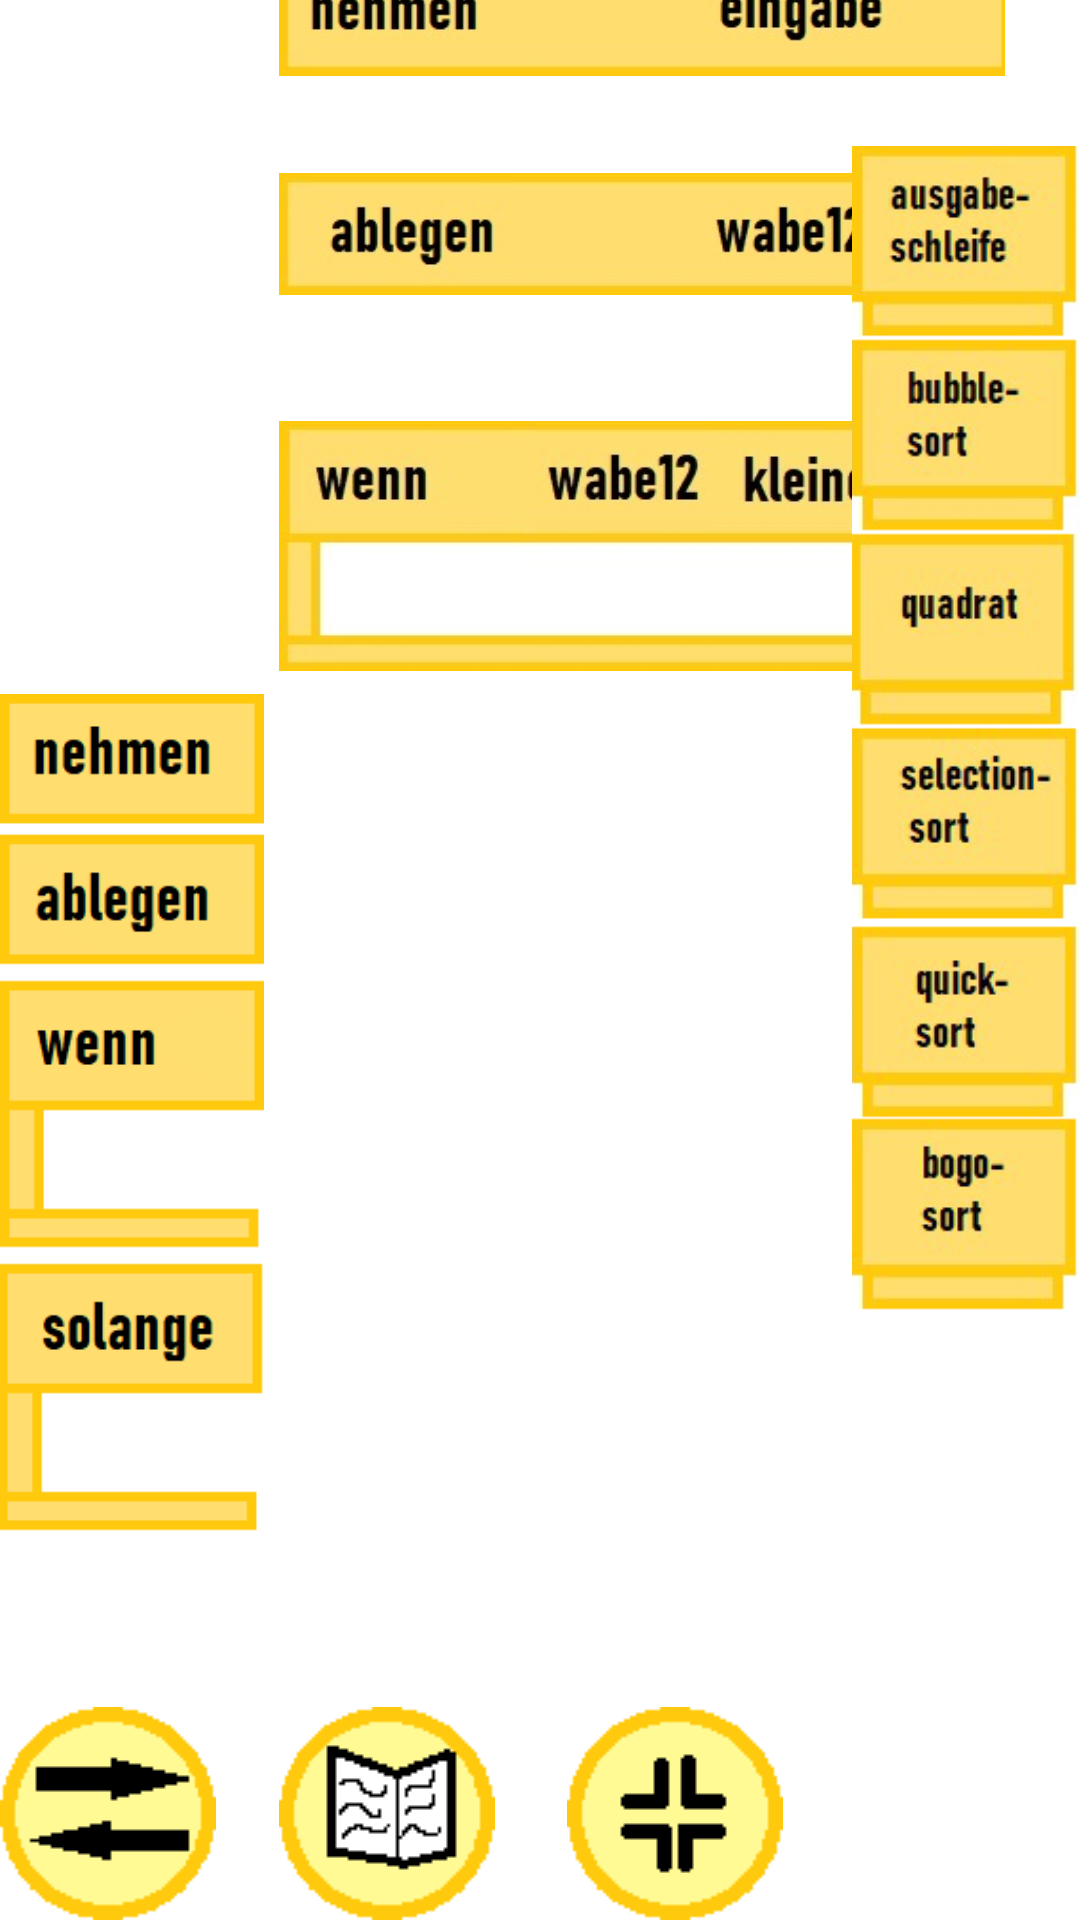

Reconstruct the res/layout file that produces this screen, plus the resources it refers to.
<!-- AndroidManifest.xml: application theme Theme.HowProg -->
<!-- res/layout/levelhoch.xml -->
<?xml version="1.0" encoding="utf-8"?>
<androidx.constraintlayout.widget.ConstraintLayout
    xmlns:android="http://schemas.android.com/apk/res/android"
    xmlns:app="http://schemas.android.com/apk/res-auto"
    xmlns:tools="http://schemas.android.com/tools"
    android:layout_width="match_parent"
    android:layout_height="match_parent">

    <ImageView
        android:id="@+id/imageView2"
        android:layout_width="88dp"
        android:layout_height="742dp"
        app:layout_constraintStart_toStartOf="parent"
        app:layout_constraintTop_toTopOf="parent"
        app:srcCompat="@drawable/bloecke" />

    <androidx.constraintlayout.widget.ConstraintLayout
        android:id="@+id/constraintLayout2"
        android:layout_width="336dp"
        android:layout_height="723dp"
        android:background="#FFFFFF"
        android:visibility="invisible"
        app:layout_constraintBottom_toBottomOf="parent"
        app:layout_constraintStart_toStartOf="parent"
        app:layout_constraintTop_toTopOf="parent">

        <ImageView
            android:id="@+id/imageView20"
            android:layout_width="wrap_content"
            android:layout_height="wrap_content"
            android:layout_marginTop="1dp"
            app:layout_constraintEnd_toEndOf="parent"
            app:layout_constraintTop_toTopOf="parent"
            app:srcCompat="@drawable/beispiel4" />

    </androidx.constraintlayout.widget.ConstraintLayout>

    <androidx.constraintlayout.widget.ConstraintLayout
        android:id="@+id/constraintLayout"
        android:layout_width="242dp"
        android:layout_height="731dp"
        android:layout_marginStart="5dp"
        android:visibility="visible"
        app:layout_constraintBottom_toBottomOf="parent"
        app:layout_constraintStart_toEndOf="@+id/imageView2"
        app:layout_constraintTop_toTopOf="parent">

        <ImageView
            android:id="@+id/imageView14"
            android:layout_width="wrap_content"
            android:layout_height="wrap_content"
            android:layout_marginTop="16dp"
            app:layout_constraintEnd_toEndOf="parent"
            app:layout_constraintHorizontal_bias="0.0"
            app:layout_constraintStart_toStartOf="parent"
            app:layout_constraintTop_toTopOf="parent"
            app:srcCompat="@drawable/beispiel1" />

        <ImageView
            android:id="@+id/imageView15"
            android:layout_width="wrap_content"
            android:layout_height="wrap_content"
            android:layout_marginTop="5dp"
            app:layout_constraintEnd_toEndOf="parent"
            app:layout_constraintStart_toStartOf="parent"
            app:layout_constraintTop_toBottomOf="@+id/imageView14"
            app:srcCompat="@drawable/beispiel2" />

        <ImageView
            android:id="@+id/imageView16"
            android:layout_width="wrap_content"
            android:layout_height="wrap_content"
            app:layout_constraintEnd_toEndOf="parent"
            app:layout_constraintStart_toStartOf="parent"
            app:layout_constraintTop_toBottomOf="@+id/imageView15"
            app:srcCompat="@drawable/beispiel3" />

    </androidx.constraintlayout.widget.ConstraintLayout>

    <ImageView
        android:id="@+id/imageView18"
        android:layout_width="wrap_content"
        android:layout_height="wrap_content"
        app:layout_constraintBottom_toBottomOf="parent"
        app:layout_constraintStart_toStartOf="parent"
        app:srcCompat="@drawable/wechsel" />

    <ImageView
        android:id="@+id/imageView19"
        android:layout_width="wrap_content"
        android:layout_height="wrap_content"
        android:layout_marginStart="93dp"
        app:layout_constraintBottom_toBottomOf="parent"
        app:layout_constraintStart_toStartOf="@+id/constraintLayout2"
        app:srcCompat="@drawable/buch" />

    <ImageView
        android:id="@+id/imageView21"
        android:layout_width="76dp"
        android:layout_height="487dp"
        app:layout_constraintEnd_toEndOf="parent"
        app:layout_constraintTop_toTopOf="parent"
        app:srcCompat="@drawable/funktionenhoch" />

    <ImageView
        android:id="@+id/imageView23"
        android:layout_width="wrap_content"
        android:layout_height="wrap_content"
        android:layout_marginStart="189dp"
        app:layout_constraintBottom_toBottomOf="parent"
        app:layout_constraintStart_toStartOf="@+id/constraintLayout2"
        app:srcCompat="@drawable/klein" />

</androidx.constraintlayout.widget.ConstraintLayout>
<!-- resources referenced by this layout -->
<resources>
  <!-- drawable beispiel1: jpg bitmap (drawable-v24, 8908 bytes) -->
  <!-- drawable beispiel2: jpg bitmap (drawable-v24, 8929 bytes) -->
  <!-- drawable beispiel3: jpg bitmap (drawable-v24, 15680 bytes) -->
  <!-- drawable beispiel4: jpg bitmap (drawable-v24, 44653 bytes) -->
  <!-- drawable bloecke: png bitmap (drawable-v24, 8043 bytes) -->
  <!-- drawable buch: png bitmap (drawable-v24, 1079 bytes) -->
  <!-- drawable funktionenhoch: png bitmap (drawable-v24, 67672 bytes) -->
  <!-- drawable klein: png bitmap (drawable-v24, 825 bytes) -->
  <!-- drawable wechsel: png bitmap (drawable-v24, 846 bytes) -->
  <style name="Theme.HowProg" parent="Theme.MaterialComponents.DayNight.NoActionBar">
          
  
          <item name="colorPrimaryVariant">@color/purple_700</item>
          <item name="colorOnPrimary">@color/white</item>
          
          <item name="colorSecondary">@color/teal_200</item>
          <item name="colorSecondaryVariant">@color/teal_700</item>
          <item name="colorOnSecondary">@color/black</item>
          
          <item name="android:statusBarColor" tools:targetApi="l">?attr/colorPrimaryVariant</item>
          
      </style>
  <color name="purple_700">#FF3700B3</color>
  <color name="white">#FFFFFFFF</color>
  <color name="teal_200">#FF03DAC5</color>
  <color name="teal_700">#FF018786</color>
  <color name="black">#FF000000</color>
</resources>
